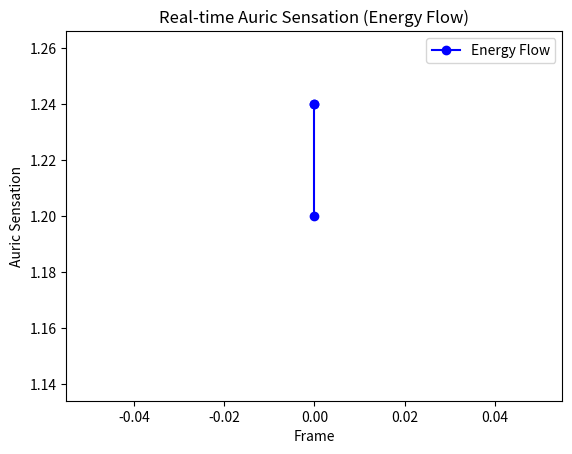

Recreate this plot in Python.
import numpy as np
import matplotlib.pyplot as plt
from matplotlib.animation import FuncAnimation

# Auric Sensation as Energy Flow

def energy_flow_model(E_a, P_a, S_a):
    A_s = k1 * E_a + k2 * P_a + k3 * S_a
    return A_s

# Initialize the figure and axes
fig, ax = plt.subplots()
E_a = 2
P_a = 0.5
S_a = 0.8
k1, k2, k3 = 0.3, 0.4, 0.5

A_s_energy_flow = energy_flow_model(E_a, P_a, S_a)

# Plot the initial data
line10, = ax.plot(0, A_s_energy_flow, 'bo-', label="Energy Flow")
ax.legend()

# Update function for animation
def update_energy_flow(frame):
    new_E_a = 2 + 0.1 * np.sin(frame * 0.1)  # Example update, modify as needed
    new_P_a = 0.5 + 0.1 * np.cos(frame * 0.1)
    new_S_a = 0.8 + 0.1 * np.sin(frame * 0.1)

    new_A_s_energy_flow = energy_flow_model(new_E_a, new_P_a, new_S_a)

    line10.set_xdata(np.append(line10.get_xdata(), frame))
    line10.set_ydata(np.append(line10.get_ydata(), new_A_s_energy_flow))

    return line10,

# Set up the animation
ani_energy_flow = FuncAnimation(fig, update_energy_flow, frames=range(100), interval=100, blit=True)

plt.title("Real-time Auric Sensation (Energy Flow)")
plt.xlabel("Frame")
plt.ylabel("Auric Sensation")
plt.show()
